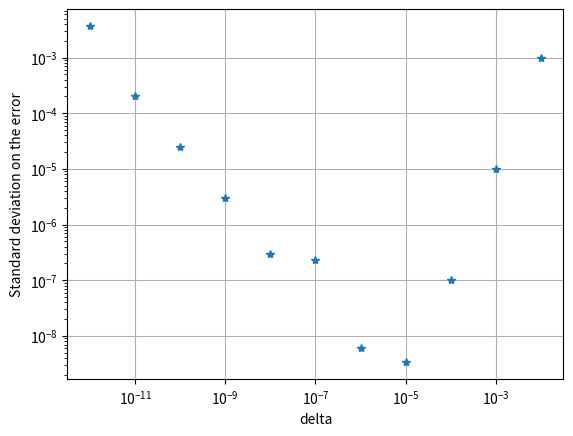

The matplotlib source for this figure:
import numpy as np 
from matplotlib import pyplot as plt 

def dfdx(fun,x,delta): #this function evaluates df/dx using the formula I derived with f(x+-delta) and f(x+-2*delta) 
    return  (fun(x+delta)-fun(x-delta)+(fun(x-2*delta)-fun(x+2*delta))/4  ) / delta

x = np.linspace(-5,5,1001)
const = 1 #change this from 1 to 0.01 to go from exp(x) to exp(0.01x)
fun = np.exp 
delta=np.asarray([1e-2,1e-3,1e-4,1e-5,1e-6,1e-7,1e-8,1e-9,1e-10,1e-11,1e-12]) #using an array of deltas to map errors against the deltas 
val=np.zeros_like(delta)
for i in range(len(delta)):
    dfundx = dfdx(fun,const*x,delta[i]) #evaluates df/dx with a given delta
    val[i] = np.std(fun(const*x)-dfundx) #stores the values of the mean error

plt.plot(delta,val,'*', clip_on='False')
plt.xscale('log')
plt.yscale('log')
plt.xlabel('delta')
plt.ylabel('Standard deviation on the error')
plt.grid()
plt.savefig('Question_1_expx.pdf')
plt.show()

